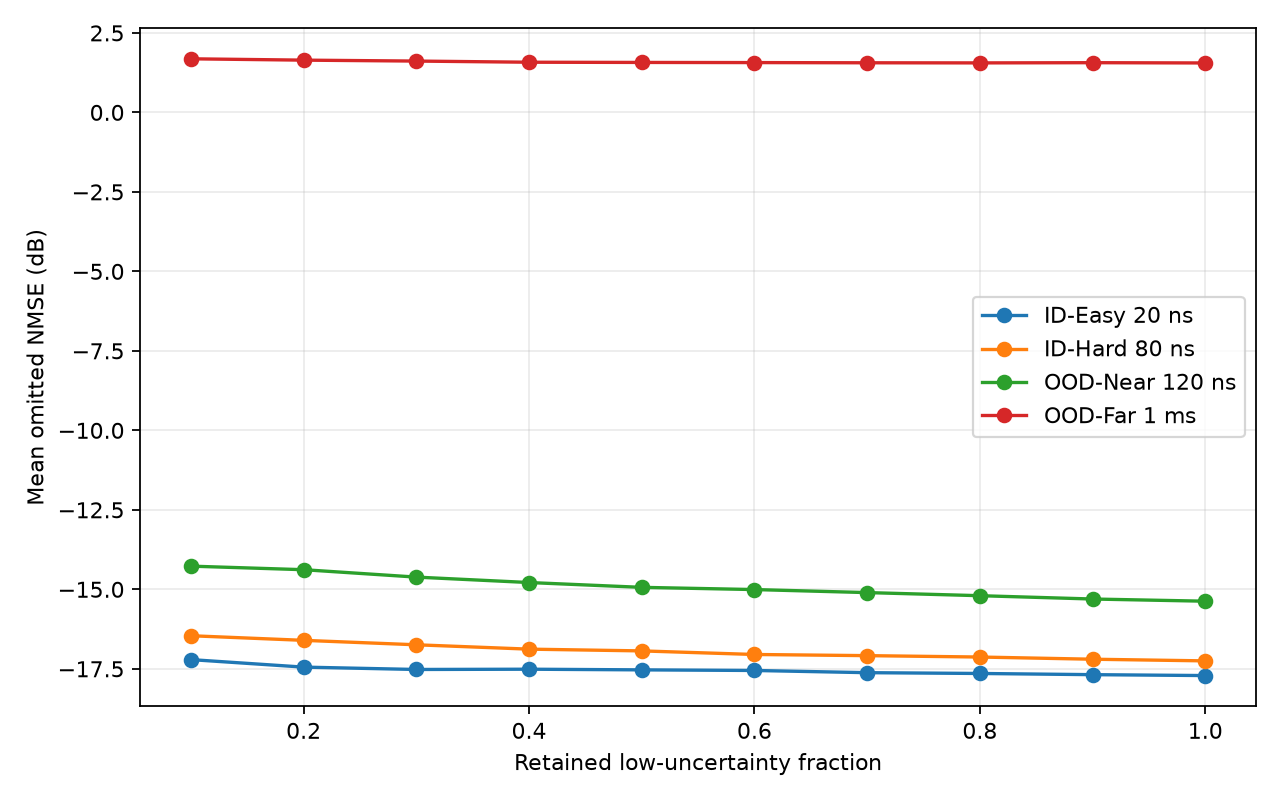

Values plotted in this chart, from the file beside it:
regime, retained_fraction, selected_count, mean_nmse_omitted_db, mean_total_uncertainty
ID-Easy 20 ns, 0.1, 20, -17.21, 0.01888
ID-Easy 20 ns, 0.2, 40, -17.45, 0.01933
ID-Easy 20 ns, 0.3, 60, -17.52, 0.01986
ID-Easy 20 ns, 0.4, 80, -17.51, 0.02034
ID-Easy 20 ns, 0.5, 100, -17.53, 0.02077
ID-Easy 20 ns, 0.6, 120, -17.55, 0.02119
ID-Easy 20 ns, 0.7, 140, -17.62, 0.02162
ID-Easy 20 ns, 0.8, 160, -17.65, 0.02211
ID-Easy 20 ns, 0.9, 180, -17.68, 0.02271
ID-Easy 20 ns, 1.0, 200, -17.71, 0.02356
ID-Hard 80 ns, 0.1, 20, -16.46, 0.02046
ID-Hard 80 ns, 0.2, 40, -16.6, 0.02092
ID-Hard 80 ns, 0.3, 60, -16.74, 0.02126
ID-Hard 80 ns, 0.4, 80, -16.88, 0.02157
ID-Hard 80 ns, 0.5, 100, -16.94, 0.02185
ID-Hard 80 ns, 0.6, 120, -17.05, 0.02213
ID-Hard 80 ns, 0.7, 140, -17.09, 0.02238
ID-Hard 80 ns, 0.8, 160, -17.13, 0.02267
ID-Hard 80 ns, 0.9, 180, -17.2, 0.02302
ID-Hard 80 ns, 1.0, 200, -17.25, 0.02347
OOD-Near 120 ns, 0.1, 20, -14.27, 0.02091
OOD-Near 120 ns, 0.2, 40, -14.38, 0.02128
OOD-Near 120 ns, 0.3, 60, -14.62, 0.02162
OOD-Near 120 ns, 0.4, 80, -14.79, 0.0219
OOD-Near 120 ns, 0.5, 100, -14.94, 0.02218
OOD-Near 120 ns, 0.6, 120, -15.01, 0.02245
OOD-Near 120 ns, 0.7, 140, -15.1, 0.02272
OOD-Near 120 ns, 0.8, 160, -15.2, 0.02298
OOD-Near 120 ns, 0.9, 180, -15.3, 0.02328
OOD-Near 120 ns, 1.0, 200, -15.37, 0.02369
OOD-Far 1 ms, 0.1, 20, 1.685, 0.02644
OOD-Far 1 ms, 0.2, 40, 1.643, 0.02736
OOD-Far 1 ms, 0.3, 60, 1.614, 0.028
OOD-Far 1 ms, 0.4, 80, 1.578, 0.02857
OOD-Far 1 ms, 0.5, 100, 1.571, 0.02915
OOD-Far 1 ms, 0.6, 120, 1.566, 0.02977
OOD-Far 1 ms, 0.7, 140, 1.56, 0.03038
OOD-Far 1 ms, 0.8, 160, 1.556, 0.03104
OOD-Far 1 ms, 0.9, 180, 1.563, 0.03184
OOD-Far 1 ms, 1.0, 200, 1.555, 0.03301
